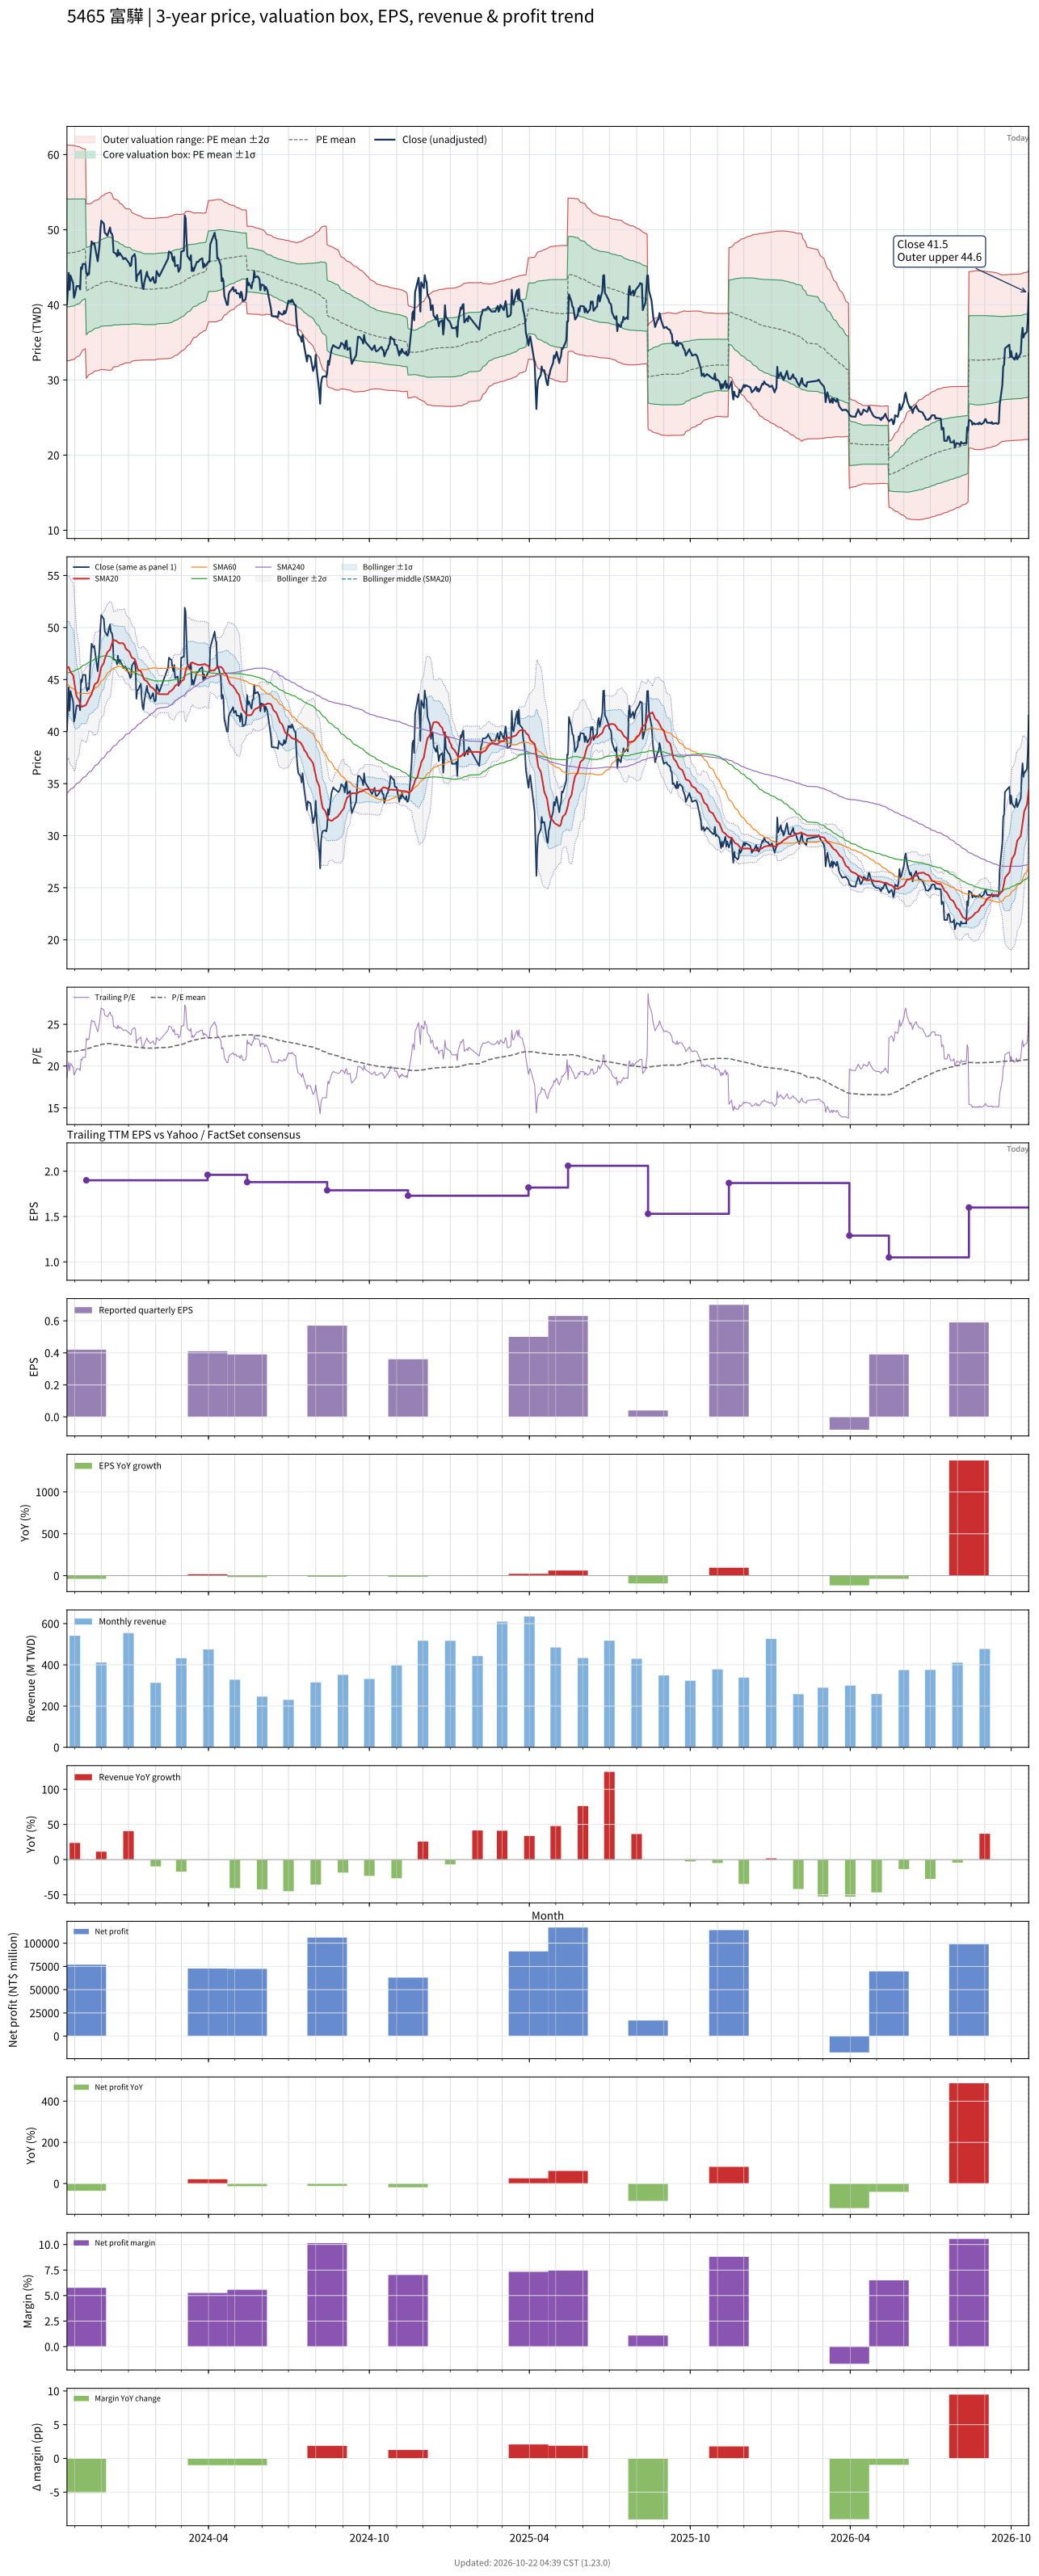

Values plotted in this chart, from the file beside it:
# chart-version: skill-stock-dynamic-val…
date, close, available_date, period_end, eps, ttm_eps, pe, pe_mean, pe_std, price_m2, price_m1, price_mean, price_p1, price_p2, forward_eps, forward_pe, forward_pe_mean, forward_pe_std, forward_price_m2, forward_price_m1, forward_price_mean, forward_price_p1, forward_price_p2, sma20
2023-10-23, 40.1, 2023-08-14, 2023-06-30, 0.66, 2.16, 18.56, 21.72, 3.323, 32.55, 39.73, 46.9, 54.08, 61.26, , , , , , , , , , 46.18
2023-10-24, 42, 2023-08-14, 2023-06-30, 0.66, 2.16, 19.44, 21.72, 3.319, 32.57, 39.74, 46.91, 54.08, 61.25, , , , , , , , , , 46.15
2023-10-25, 44.25, 2023-08-14, 2023-06-30, 0.66, 2.16, 20.49, 21.72, 3.32, 32.57, 39.74, 46.91, 54.08, 61.25, , , , , , , , , , 46.21
2023-10-26, 42, 2023-08-14, 2023-06-30, 0.66, 2.16, 19.44, 21.72, 3.319, 32.57, 39.74, 46.91, 54.08, 61.25, , , , , , , , , , 45.94
2023-10-27, 43.9, 2023-08-14, 2023-06-30, 0.66, 2.16, 20.32, 21.73, 3.31, 32.64, 39.79, 46.94, 54.09, 61.24, , , , , , , , , , 45.72
2023-10-30, 42.9, 2023-08-14, 2023-06-30, 0.66, 2.16, 19.86, 21.74, 3.3, 32.71, 39.84, 46.97, 54.1, 61.22, , , , , , , , , , 45.41
2023-10-31, 40.95, 2023-08-14, 2023-06-30, 0.66, 2.16, 18.96, 21.75, 3.296, 32.74, 39.86, 46.98, 54.1, 61.22, , , , , , , , , , 44.94
2023-11-01, 41.3, 2023-08-14, 2023-06-30, 0.66, 2.16, 19.12, 21.76, 3.283, 32.82, 39.91, 47, 54.1, 61.19, , , , , , , , , , 44.37
2023-11-02, 41.9, 2023-08-14, 2023-06-30, 0.66, 2.16, 19.4, 21.78, 3.265, 32.94, 39.99, 47.04, 54.09, 61.14, , , , , , , , , , 43.85
2023-11-03, 42.5, 2023-08-14, 2023-06-30, 0.66, 2.16, 19.68, 21.8, 3.245, 33.07, 40.08, 47.08, 54.09, 61.1, , , , , , , , , , 43.38
2023-11-06, 42.5, 2023-08-14, 2023-06-30, 0.66, 2.16, 19.68, 21.82, 3.226, 33.19, 40.16, 47.12, 54.09, 61.06, , , , , , , , , , 42.97
2023-11-07, 42.05, 2023-08-14, 2023-06-30, 0.66, 2.16, 19.47, 21.84, 3.198, 33.36, 40.27, 47.18, 54.08, 60.99, , , , , , , , , , 42.57
2023-11-08, 45, 2023-08-14, 2023-06-30, 0.66, 2.16, 20.83, 21.88, 3.162, 33.59, 40.42, 47.25, 54.08, 60.91, , , , , , , , , , 42.48
2023-11-09, 44.75, 2023-08-14, 2023-06-30, 0.66, 2.16, 20.72, 21.91, 3.133, 33.78, 40.55, 47.32, 54.09, 60.85, , , , , , , , , , 42.38
2023-11-10, 45.45, 2023-08-14, 2023-06-30, 0.66, 2.16, 21.04, 21.94, 3.106, 33.97, 40.67, 47.38, 54.09, 60.8, , , , , , , , , , 42.42
2023-11-13, 45.45, 2023-08-14, 2023-06-30, 0.66, 2.16, 21.04, 21.97, 3.075, 34.17, 40.81, 47.46, 54.1, 60.74, , , , , , , , , , 42.52
2023-11-14, 44.3, 2023-11-14, 2023-09-30, 0.42, 1.9, 23.32, 22.02, 3.053, 30.23, 36.03, 41.83, 47.63, 53.43, , , , , , , , , , 42.61
2023-11-15, 43.9, 2023-11-14, 2023-09-30, 0.42, 1.9, 23.11, 22.06, 3.03, 30.4, 36.16, 41.91, 47.67, 53.43, , , , , , , , , , 42.79
2023-11-16, 44.2, 2023-11-14, 2023-09-30, 0.42, 1.9, 23.26, 22.1, 3.012, 30.55, 36.27, 41.99, 47.72, 53.44, , , , , , , , , , 42.96
2023-11-17, 44.05, 2023-11-14, 2023-09-30, 0.42, 1.9, 23.18, 22.15, 2.989, 30.72, 36.4, 42.08, 47.76, 53.43, , , , , , , , , , 43.17
2023-11-20, 48.45, 2023-11-14, 2023-09-30, 0.42, 1.9, 25.5, 22.2, 2.985, 30.84, 36.52, 42.19, 47.86, 53.53, , , , , , , , , , 43.59
2023-11-21, 48.2, 2023-11-14, 2023-09-30, 0.42, 1.9, 25.37, 22.25, 2.991, 30.91, 36.59, 42.28, 47.96, 53.64, , , , , , , , , , 43.9
2023-11-22, 48.1, 2023-11-14, 2023-09-30, 0.42, 1.9, 25.32, 22.3, 2.988, 31.02, 36.7, 42.38, 48.05, 53.73, , , , , , , , , , 44.09
2023-11-23, 48.25, 2023-11-14, 2023-09-30, 0.42, 1.9, 25.39, 22.36, 2.987, 31.12, 36.8, 42.48, 48.15, 53.83, , , , , , , , , , 44.41
2023-11-24, 47.65, 2023-11-14, 2023-09-30, 0.42, 1.9, 25.08, 22.4, 2.988, 31.21, 36.88, 42.56, 48.24, 53.91, , , , , , , , , , 44.59
2023-11-27, 45.8, 2023-11-14, 2023-09-30, 0.42, 1.9, 24.11, 22.42, 2.991, 31.23, 36.91, 42.6, 48.28, 53.96, , , , , , , , , , 44.74
2023-11-28, 46.85, 2023-11-14, 2023-09-30, 0.42, 1.9, 24.66, 22.45, 2.997, 31.26, 36.95, 42.65, 48.34, 54.04, , , , , , , , , , 45.03
2023-11-29, 47.85, 2023-11-14, 2023-09-30, 0.42, 1.9, 25.18, 22.49, 2.999, 31.33, 37.03, 42.73, 48.43, 54.13, , , , , , , , , , 45.36
2023-11-30, 49.9, 2023-11-14, 2023-09-30, 0.42, 1.9, 26.26, 22.54, 3.014, 31.37, 37.09, 42.82, 48.54, 54.27, , , , , , , , , , 45.76
2023-12-01, 51.2, 2023-11-14, 2023-09-30, 0.42, 1.9, 26.95, 22.59, 3.033, 31.4, 37.16, 42.92, 48.69, 54.45, , , , , , , , , , 46.2
2023-12-04, 50.8, 2023-11-14, 2023-09-30, 0.42, 1.9, 26.74, 22.63, 3.057, 31.38, 37.19, 42.99, 48.8, 54.61, , , , , , , , , , 46.61
2023-12-05, 49.6, 2023-11-14, 2023-09-30, 0.42, 1.9, 26.11, 22.65, 3.073, 31.36, 37.2, 43.04, 48.87, 54.71, , , , , , , , , , 46.99
2023-12-06, 49.5, 2023-11-14, 2023-09-30, 0.42, 1.9, 26.05, 22.67, 3.086, 31.34, 37.21, 43.07, 48.93, 54.79, , , , , , , , , , 47.21
2023-12-07, 49.35, 2023-11-14, 2023-09-30, 0.42, 1.9, 25.97, 22.68, 3.094, 31.33, 37.21, 43.09, 48.97, 54.84, , , , , , , , , , 47.44
2023-12-08, 49.2, 2023-11-14, 2023-09-30, 0.42, 1.9, 25.89, 22.69, 3.102, 31.32, 37.21, 43.1, 49, 54.89, , , , , , , , , , 47.63
2023-12-11, 50.3, 2023-11-14, 2023-09-30, 0.42, 1.9, 26.47, 22.7, 3.115, 31.29, 37.21, 43.13, 49.05, 54.97, , , , , , , , , , 47.87
2023-12-12, 49.55, 2023-11-14, 2023-09-30, 0.42, 1.9, 26.08, 22.69, 3.102, 31.32, 37.22, 43.11, 49, 54.9, , , , , , , , , , 48.13
2023-12-13, 49.5, 2023-11-14, 2023-09-30, 0.42, 1.9, 26.05, 22.68, 3.083, 31.37, 37.23, 43.08, 48.94, 54.8, , , , , , , , , , 48.41
2023-12-14, 49.1, 2023-11-14, 2023-09-30, 0.42, 1.9, 25.84, 22.64, 3.014, 31.56, 37.29, 43.01, 48.74, 54.46, , , , , , , , , , 48.66
2023-12-15, 47, 2023-11-14, 2023-09-30, 0.42, 1.9, 24.74, 22.59, 2.946, 31.73, 37.33, 42.93, 48.53, 54.13, , , , , , , , , , 48.81
2023-12-18, 46.8, 2023-11-14, 2023-09-30, 0.42, 1.9, 24.63, 22.58, 2.926, 31.78, 37.34, 42.89, 48.45, 54.01, , , , , , , , , , 48.73
2023-12-19, 46.45, 2023-11-14, 2023-09-30, 0.42, 1.9, 24.45, 22.57, 2.917, 31.79, 37.33, 42.88, 48.42, 53.96, , , , , , , , , , 48.64
2023-12-20, 47.3, 2023-11-14, 2023-09-30, 0.42, 1.9, 24.89, 22.56, 2.909, 31.8, 37.33, 42.86, 48.39, 53.92, , , , , , , , , , 48.6
2023-12-21, 46.6, 2023-11-14, 2023-09-30, 0.42, 1.9, 24.53, 22.54, 2.886, 31.86, 37.34, 42.82, 48.3, 53.79, , , , , , , , , , 48.52
2023-12-22, 46.9, 2023-11-14, 2023-09-30, 0.42, 1.9, 24.68, 22.5, 2.836, 31.98, 37.37, 42.76, 48.15, 53.54, , , , , , , , , , 48.48
2023-12-25, 46.4, 2023-11-14, 2023-09-30, 0.42, 1.9, 24.42, 22.48, 2.8, 32.06, 37.38, 42.7, 48.02, 53.34, , , , , , , , , , 48.51
2023-12-26, 46.1, 2023-11-14, 2023-09-30, 0.42, 1.9, 24.26, 22.45, 2.772, 32.12, 37.39, 42.66, 47.92, 53.19, , , , , , , , , , 48.47
2023-12-27, 46.1, 2023-11-14, 2023-09-30, 0.42, 1.9, 24.26, 22.42, 2.737, 32.2, 37.4, 42.61, 47.81, 53.01, , , , , , , , , , 48.38
2023-12-28, 46.25, 2023-11-14, 2023-09-30, 0.42, 1.9, 24.34, 22.41, 2.72, 32.24, 37.41, 42.58, 47.74, 52.91, , , , , , , , , , 48.2
2023-12-29, 46.15, 2023-11-14, 2023-09-30, 0.42, 1.9, 24.29, 22.39, 2.698, 32.29, 37.41, 42.54, 47.66, 52.79, , , , , , , , , , 47.95
2024-01-02, 45.5, 2023-11-14, 2023-09-30, 0.42, 1.9, 23.95, 22.38, 2.693, 32.29, 37.41, 42.53, 47.64, 52.76, , , , , , , , , , 47.68
2024-01-03, 45.15, 2023-11-14, 2023-09-30, 0.42, 1.9, 23.76, 22.37, 2.683, 32.31, 37.4, 42.5, 47.6, 52.7, , , , , , , , , , 47.46
2024-01-04, 45.25, 2023-11-14, 2023-09-30, 0.42, 1.9, 23.82, 22.34, 2.643, 32.4, 37.42, 42.44, 47.46, 52.48, , , , , , , , , , 47.25
2024-01-05, 46.35, 2023-11-14, 2023-09-30, 0.42, 1.9, 24.39, 22.31, 2.601, 32.5, 37.45, 42.39, 47.33, 52.27, , , , , , , , , , 47.1
2024-01-08, 46.75, 2023-11-14, 2023-09-30, 0.42, 1.9, 24.61, 22.29, 2.572, 32.58, 37.46, 42.35, 47.23, 52.12, , , , , , , , , , 46.98
2024-01-09, 46.1, 2023-11-14, 2023-09-30, 0.42, 1.9, 24.26, 22.28, 2.564, 32.59, 37.46, 42.33, 47.21, 52.08, , , , , , , , , , 46.77
2024-01-10, 43.15, 2023-11-14, 2023-09-30, 0.42, 1.9, 22.71, 22.26, 2.553, 32.6, 37.45, 42.3, 47.15, 52, , , , , , , , , , 46.45
2024-01-11, 44, 2023-11-14, 2023-09-30, 0.42, 1.9, 23.16, 22.25, 2.545, 32.6, 37.44, 42.27, 47.11, 51.95, , , , , , , , , , 46.17
2024-01-12, 44, 2023-11-14, 2023-09-30, 0.42, 1.9, 23.16, 22.24, 2.536, 32.61, 37.43, 42.25, 47.07, 51.88, , , , , , , , , , 45.91
... 669 more rows
